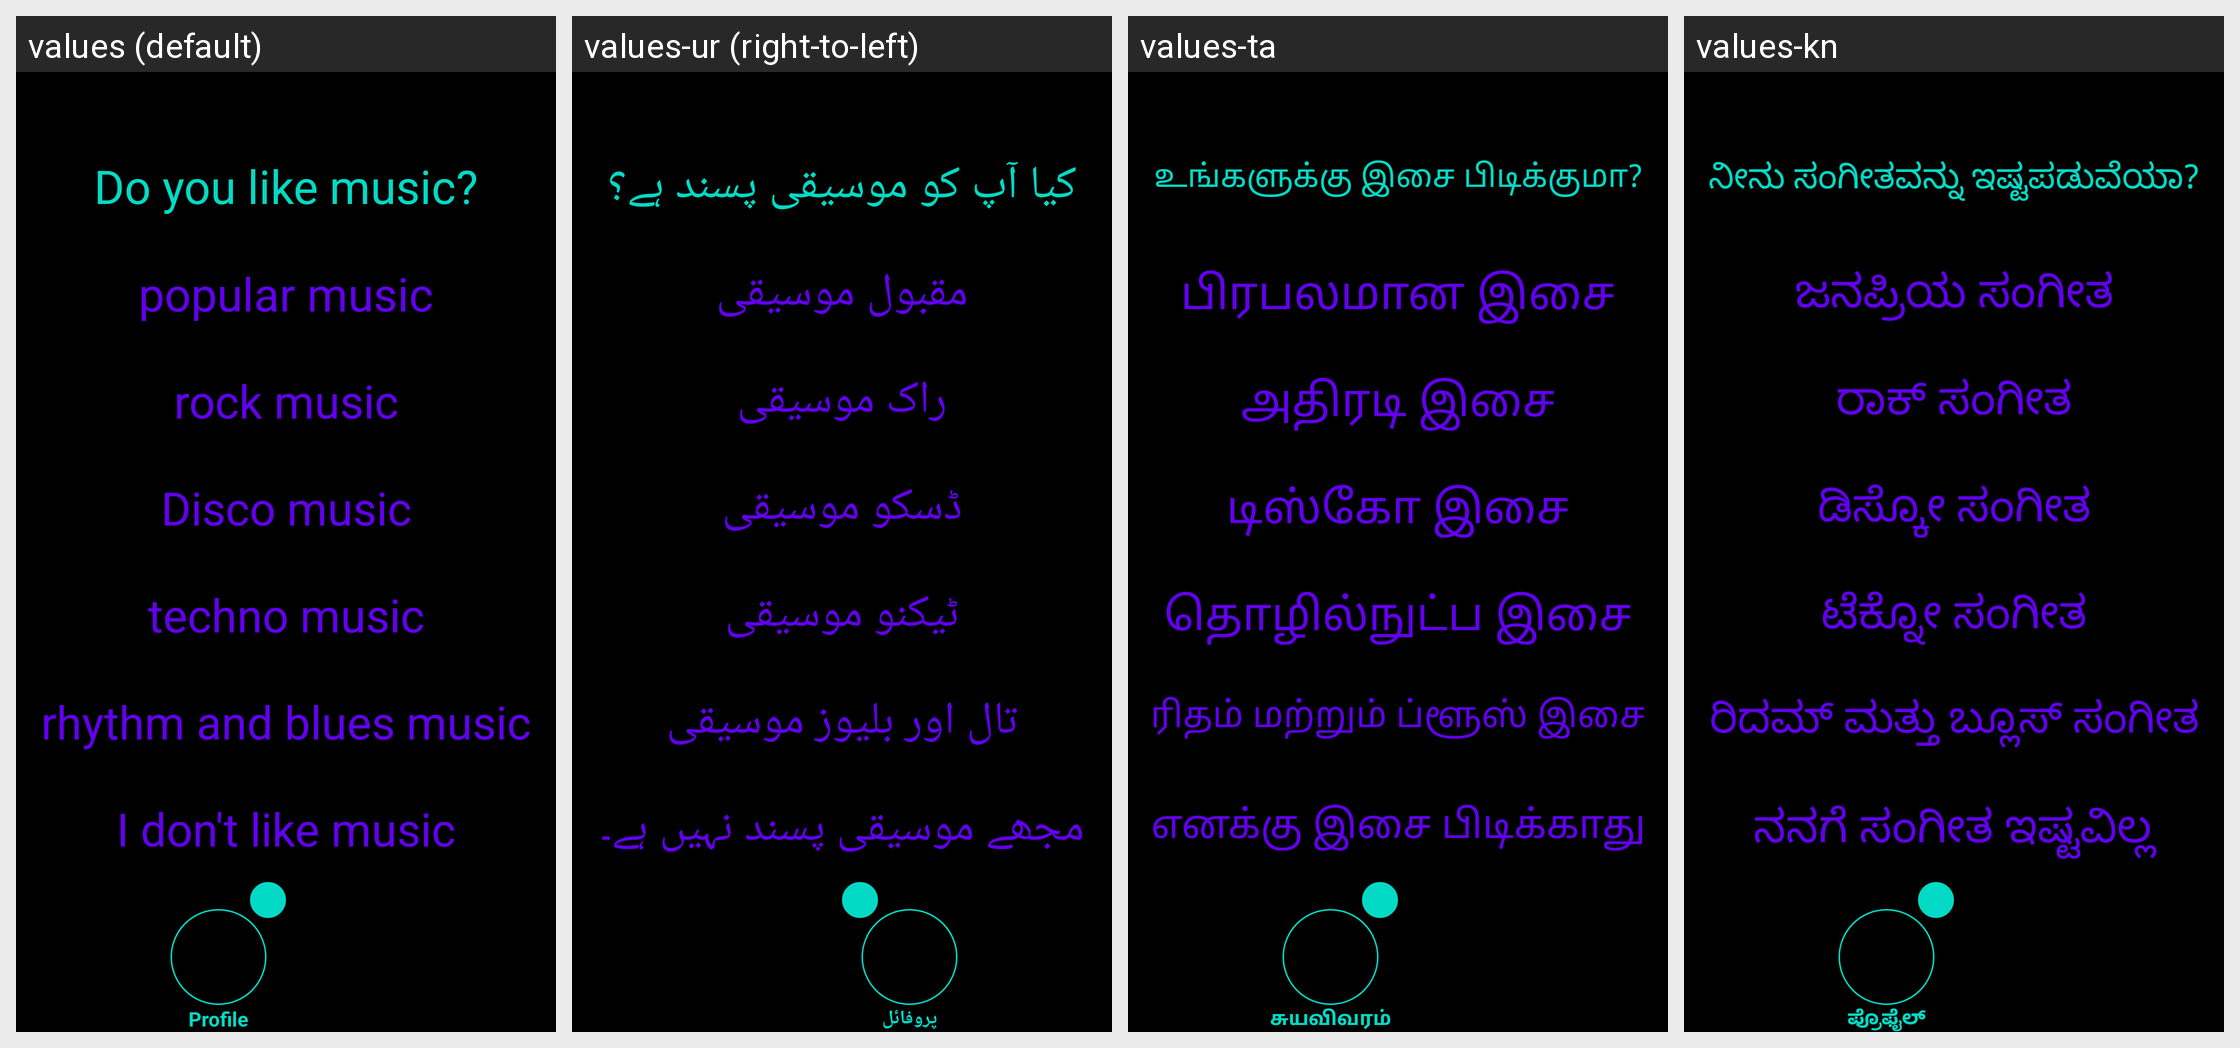

Strings drawn on this Android screen and how each of the app's shown locales translates them:
Android screen res/layout/activity_profile_music.xml rendered under 4 locales, left to right: values (default), values-ur (right-to-left), values-ta, values-kn. Device: Nexus 5 (rendered at 1080×1920; each locale shown at half size, 540×960, under a caption strip naming it); theme Theme.Amore.
Other locales in the repository, not shown: values-af, values-ar, values-be, values-bg, values-bn, values-ca, values-cs, values-cy, values-da, values-de, values-el, values-en, values-eo, values-es, values-et, values-fa, values-fi, values-fr, values-ga, values-gl, values-gu, values-hi, values-hr, values-ht, values-hu, values-in, values-is, values-it, values-iw, values-ja, values-ka, values-ko, values-lt, values-lv, values-mk, values-mr, values-ms, values-mt, values-nl, values-no, values-pl, values-pt, values-ro, values-ru, values-sk, values-sl, values-sq, values-sv, values-sw, values-te, values-th, values-tr, values-uk, values-vi, values-zh.
Strings drawn on this screen, with the default value and each locale's value (text and hints the layout hard-codes, and strings that could not be matched under every locale, appear in the picture but are not listed):

profile_music_question
  values: Do you like music?
  values-ur: کیا آپ کو موسیقی پسند ہے؟
  values-ta: உங்களுக்கு இசை பிடிக்குமா?
  values-kn: ನೀನು ಸಂಗೀತವನ್ನು ಇಷ್ಟಪಡುವೆಯಾ?

profile_music_answer_one
  values: popular music
  values-ur: مقبول موسیقی
  values-ta: பிரபலமான இசை
  values-kn: ಜನಪ್ರಿಯ ಸಂಗೀತ

profile_music_answer_two
  values: rock music
  values-ur: راک موسیقی
  values-ta: அதிரடி இசை
  values-kn: ರಾಕ್ ಸಂಗೀತ

profile_music_answer_three
  values: Disco music
  values-ur: ڈسکو موسیقی
  values-ta: டிஸ்கோ இசை
  values-kn: ಡಿಸ್ಕೋ ಸಂಗೀತ

profile_music_answer_four
  values: techno music
  values-ur: ٹیکنو موسیقی
  values-ta: தொழில்நுட்ப இசை
  values-kn: ಟೆಕ್ನೋ ಸಂಗೀತ

profile_music_answer_five
  values: rhythm and blues music
  values-ur: تال اور بلیوز موسیقی
  values-ta: ரிதம் மற்றும் ப்ளூஸ் இசை
  values-kn: ರಿದಮ್ ಮತ್ತು ಬ್ಲೂಸ್ ಸಂಗೀತ

profile_music_answer_six
  values: I don't like music
  values-ur: مجھے موسیقی پسند نہیں ہے۔
  values-ta: எனக்கு இசை பிடிக்காது
  values-kn: ನನಗೆ ಸಂಗೀತ ಇಷ್ಟವಿಲ್ಲ

profile
  values: Profile
  values-ur: پروفائل
  values-ta: சுயவிவரம்
  values-kn: ಪ್ರೊಫೈಲ್
